Image classification data set "industrial_defects" (Shrexshth/GARUDA on GitHub). Class labels (5): crack, hole, normal, rust, scratch.

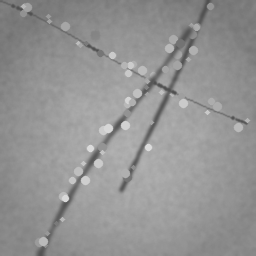
Label: scratch

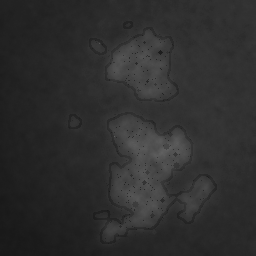
Label: rust

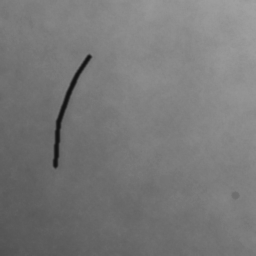
Label: crack

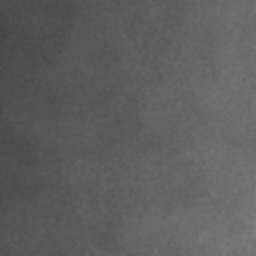
Label: normal

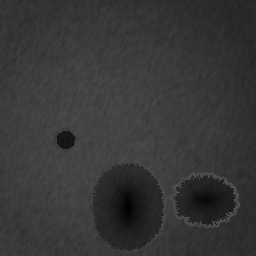
Label: hole

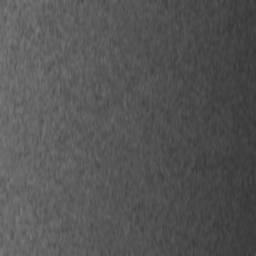
Label: normal
